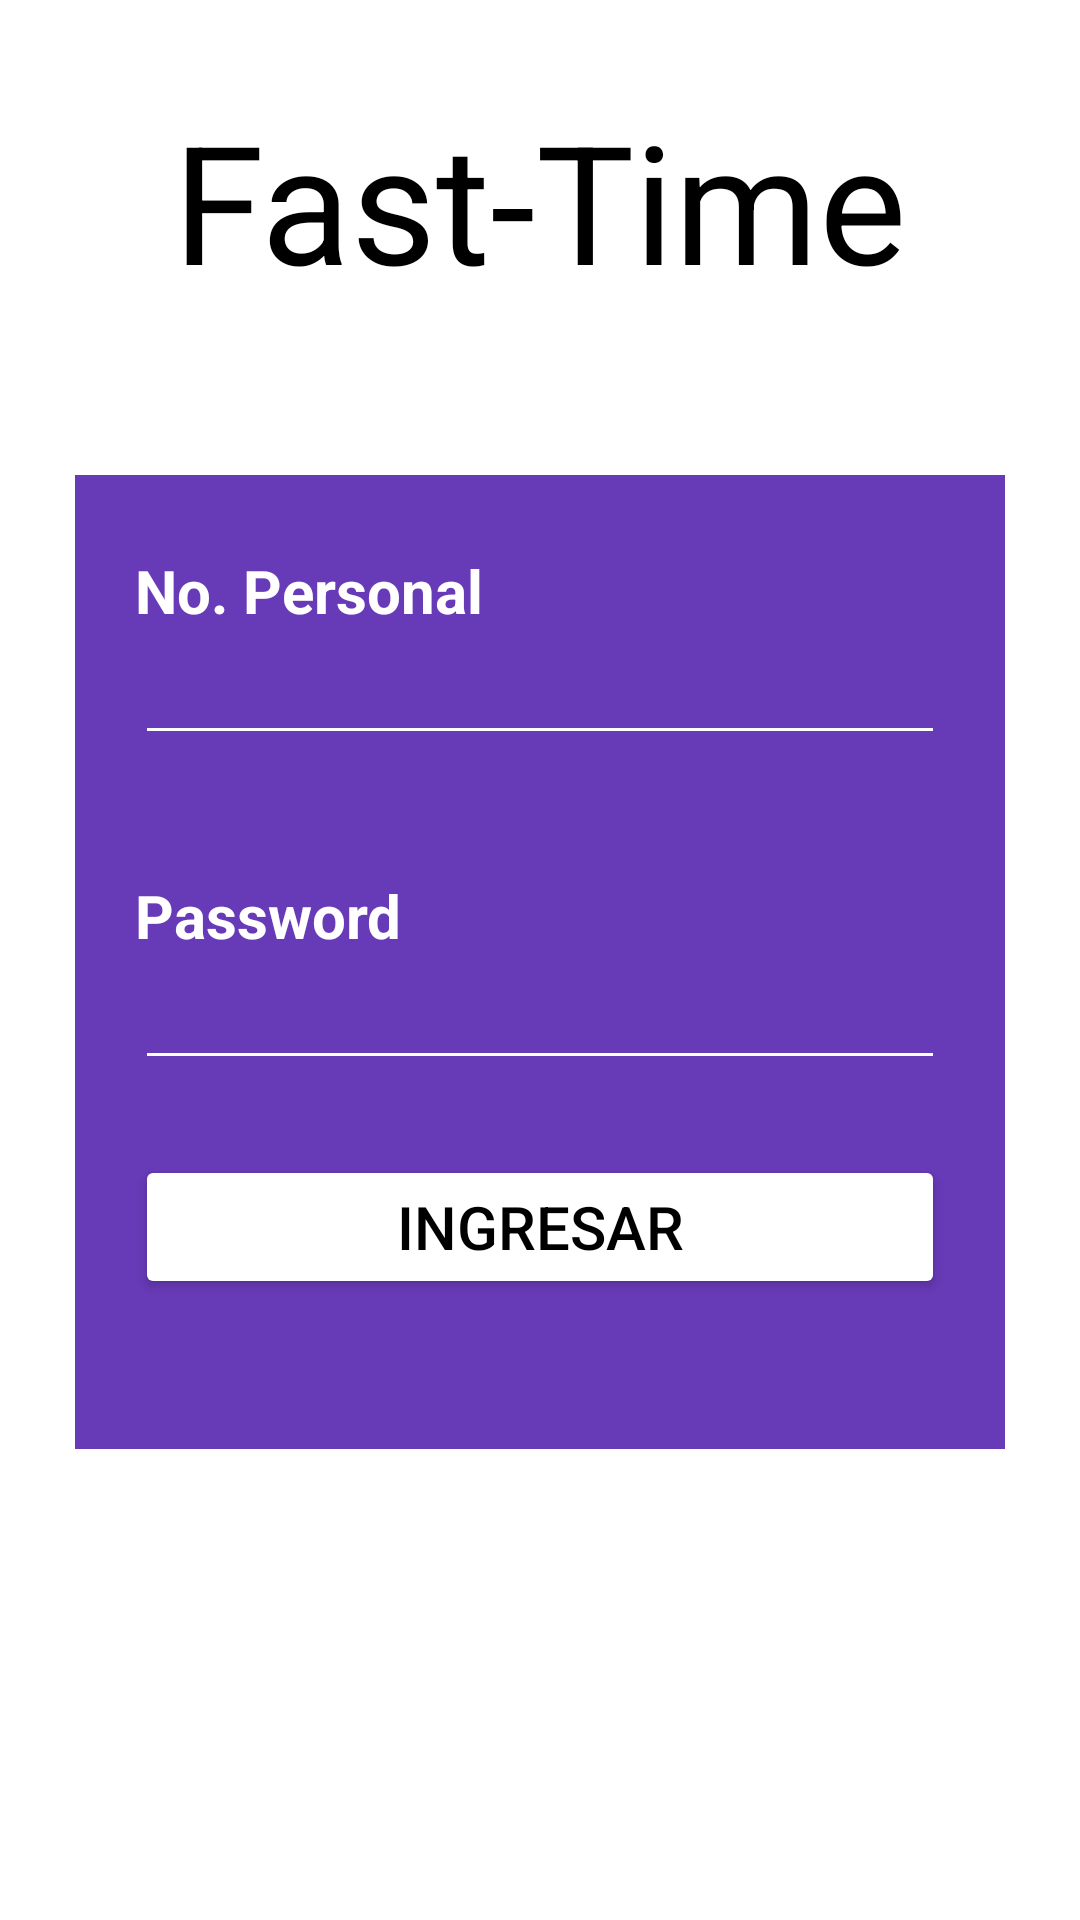

Layout XML and referenced resources for this Android screen:
<!-- AndroidManifest.xml: application theme Theme.FastTimeApp -->
<!-- res/layout/activity_login.xml -->
<?xml version="1.0" encoding="utf-8"?>
<LinearLayout xmlns:android="http://schemas.android.com/apk/res/android"
    xmlns:app="http://schemas.android.com/apk/res-auto"
    xmlns:tools="http://schemas.android.com/tools"
    android:id="@+id/main"
    android:layout_width="match_parent"
    android:layout_height="match_parent"
    android:orientation="vertical"
    android:background="@color/white"
    tools:context=".LoginActivity">

    <TextView
        android:layout_width="match_parent"
        android:layout_height="wrap_content"
        android:text="@string/fast_time"
        android:textColor="@color/black"
        android:textSize="55dp"
        android:textAlignment="center"
        android:layout_marginTop="30dp"
        android:layout_marginBottom="55dp"
        />

    <LinearLayout
        android:layout_width="match_parent"
        android:layout_height="wrap_content"
        android:orientation="vertical"
        android:layout_marginStart="25dp"
        android:layout_marginEnd="25dp"
        android:background="@color/dark_pruple">
        <TextView
            android:layout_width="match_parent"
            android:layout_height="match_parent"
            android:layout_marginTop="25dp"
            android:layout_marginStart="20dp"
            android:layout_marginEnd="20dp"
            android:textStyle="bold"
            android:textSize="20dp"
            android:text="@string/no_personal"
            android:textColor="@color/white"/>
        <EditText
            android:id="@+id/et_no_personal"
            android:layout_width="match_parent"
            android:layout_height="wrap_content"
            android:layout_marginStart="20dp"
            android:layout_marginEnd="20dp"
            android:layout_marginBottom="20dp"
            android:textColor="@color/white"
            android:backgroundTint="@color/white"/>

        <TextView
            android:layout_width="match_parent"
            android:layout_height="match_parent"
            android:layout_marginTop="20dp"
            android:layout_marginStart="20dp"
            android:layout_marginEnd="20dp"
            android:textStyle="bold"
            android:textSize="20dp"
            android:text="@string/password"
            android:textColor="@color/white"/>
        <EditText
            android:id="@+id/et_password"
            android:layout_width="match_parent"
            android:layout_height="wrap_content"
            android:layout_marginStart="20dp"
            android:layout_marginEnd="20dp"
            android:layout_marginBottom="25dp"
            android:inputType="textPassword"
            android:textColor="@color/white"
            android:backgroundTint="@color/white"/>

        <Button
            android:id="@+id/btn_ingresar"
            android:layout_width="match_parent"
            android:layout_height="wrap_content"
            android:layout_marginStart="20dp"
            android:layout_marginEnd="20dp"
            android:layout_marginBottom="50dp"
            android:textSize="20dp"
            android:text="@string/ingresar"
            android:textColor="@color/black"
            android:backgroundTint="@color/white"/>
    </LinearLayout>

</LinearLayout>
<!-- resources referenced by this layout -->
<resources>
  <color name="black">#FF000000</color>
  <color name="dark_pruple">#673AB7</color>
  <color name="white">#FFFFFFFF</color>
  <string name="fast_time">Fast-Time</string>
  <string name="ingresar">Ingresar</string>
  <string name="no_personal">No. Personal</string>
  <string name="password">Password</string>
  <style name="Theme.FastTimeApp" parent="Base.Theme.FastTimeApp" />
  <style name="Base.Theme.FastTimeApp" parent="Theme.Material3.DayNight.NoActionBar">
          
          
      </style>
</resources>
